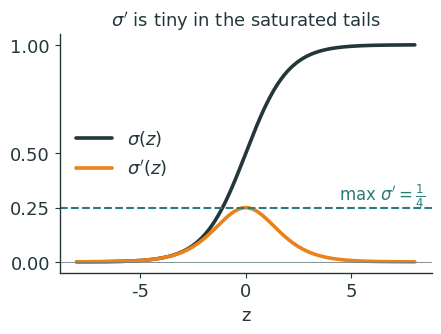
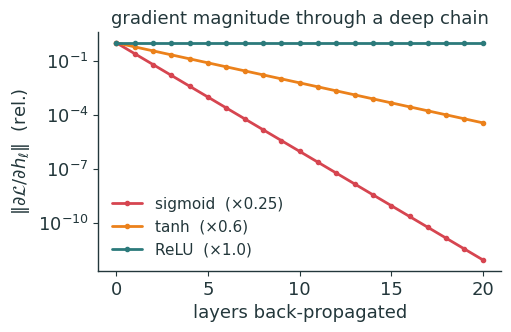

Reproduce these figures in Python, in order.
"""Metropolis-style figures for Lecture 3 (Backpropagation & Autodiff).
Transparent bg, ink + orange/teal accents. Emits SVG + PNG (dpi 200 -> Typst).
Only two plots — everything else in the deck is fletcher / table / math.
Run from repo root:  python3 lecture3/diagrams/l3_figs.py"""
import matplotlib as mpl, matplotlib.pyplot as plt, numpy as np
import os

INK='#23373B'; ACC='#EB811B'; TEAL='#2C7A7B'; GREEN='#14B03D'; MUTED='#6E7F82'; RED='#D64550'; BLUE='#2B6CB0'
mpl.rcParams.update({
  'figure.facecolor':'none','axes.facecolor':'none','savefig.facecolor':'none','savefig.transparent':True,
  'font.family':'sans-serif','font.sans-serif':['IBM Plex Sans','DejaVu Sans','Arial'],
  'text.color':INK,'axes.edgecolor':INK,'axes.labelcolor':INK,'xtick.color':INK,'ytick.color':INK,
  'axes.linewidth':1.0,'font.size':13,'axes.spines.top':False,'axes.spines.right':False,
  'lines.linewidth':2.4,'lines.solid_capstyle':'round',
})
OUT='lecture3/figures'; os.makedirs(OUT,exist_ok=True)
def save(fig,name):
    fig.savefig(f'{OUT}/{name}.svg',bbox_inches='tight',transparent=True)
    fig.savefig(f'{OUT}/{name}.png',bbox_inches='tight',transparent=True,dpi=200)
    plt.close(fig)

# 1 — sigmoid and its derivative, with the 1/4 cap
def f_sigmoid_deriv():
    z=np.linspace(-8,8,400)
    s=1/(1+np.exp(-z)); ds=s*(1-s)
    fig,ax=plt.subplots(figsize=(4.8,3.1))
    ax.plot(z,s,color=INK,lw=2.6,label=r'$\sigma(z)$')
    ax.plot(z,ds,color=ACC,lw=2.6,label=r"$\sigma'(z)$")
    ax.axhline(0.25,ls='--',color=TEAL,lw=1.5)
    ax.text(4.4,0.285,r"max $\sigma'=\frac{1}{4}$",color=TEAL,fontsize=12)
    ax.axhline(0,color=MUTED,lw=.6)
    ax.set_xlabel('z'); ax.set_yticks([0,0.25,0.5,1.0])
    ax.legend(frameon=False,fontsize=13,loc='center left')
    ax.set_title(r"$\sigma'$ is tiny in the saturated tails",fontsize=13)
    save(fig,'sigmoid_deriv')

# 2 — gradient magnitude vs depth for sigmoid / tanh / relu
def f_grad_flow():
    L=20; layers=np.arange(L+1)
    rng=np.random.default_rng(0)
    # product of typical local derivatives per layer (rough illustration)
    def chain(scale):
        g=np.ones(L+1)
        for k in range(1,L+1):
            g[k]=g[k-1]*scale
        return g
    sig=chain(0.25)        # sigmoid: |sigma'| <= 1/4  -> strong decay
    tanh=chain(0.6)        # tanh: derivative <= 1, typically < 1 -> milder decay
    relu=chain(1.0)        # relu: derivative 0/1, ~flat when active
    fig,ax=plt.subplots(figsize=(5.2,3.1))
    ax.semilogy(layers,sig,'-o',color=RED,ms=3,lw=2.0,label='sigmoid  (×0.25)')
    ax.semilogy(layers,tanh,'-o',color=ACC,ms=3,lw=2.0,label='tanh  (×0.6)')
    ax.semilogy(layers,relu,'-o',color=TEAL,ms=3,lw=2.0,label='ReLU  (×1.0)')
    ax.set_xlabel('layers back-propagated'); ax.set_ylabel(r'$\|\partial\mathcal{L}/\partial h_\ell\|$  (rel.)')
    ax.legend(frameon=False,fontsize=11,loc='lower left')
    ax.set_title('gradient magnitude through a deep chain',fontsize=13)
    save(fig,'grad_flow')

for f in [f_sigmoid_deriv,f_grad_flow]:
    f(); print('ok',f.__name__)
print('done ->',OUT)
